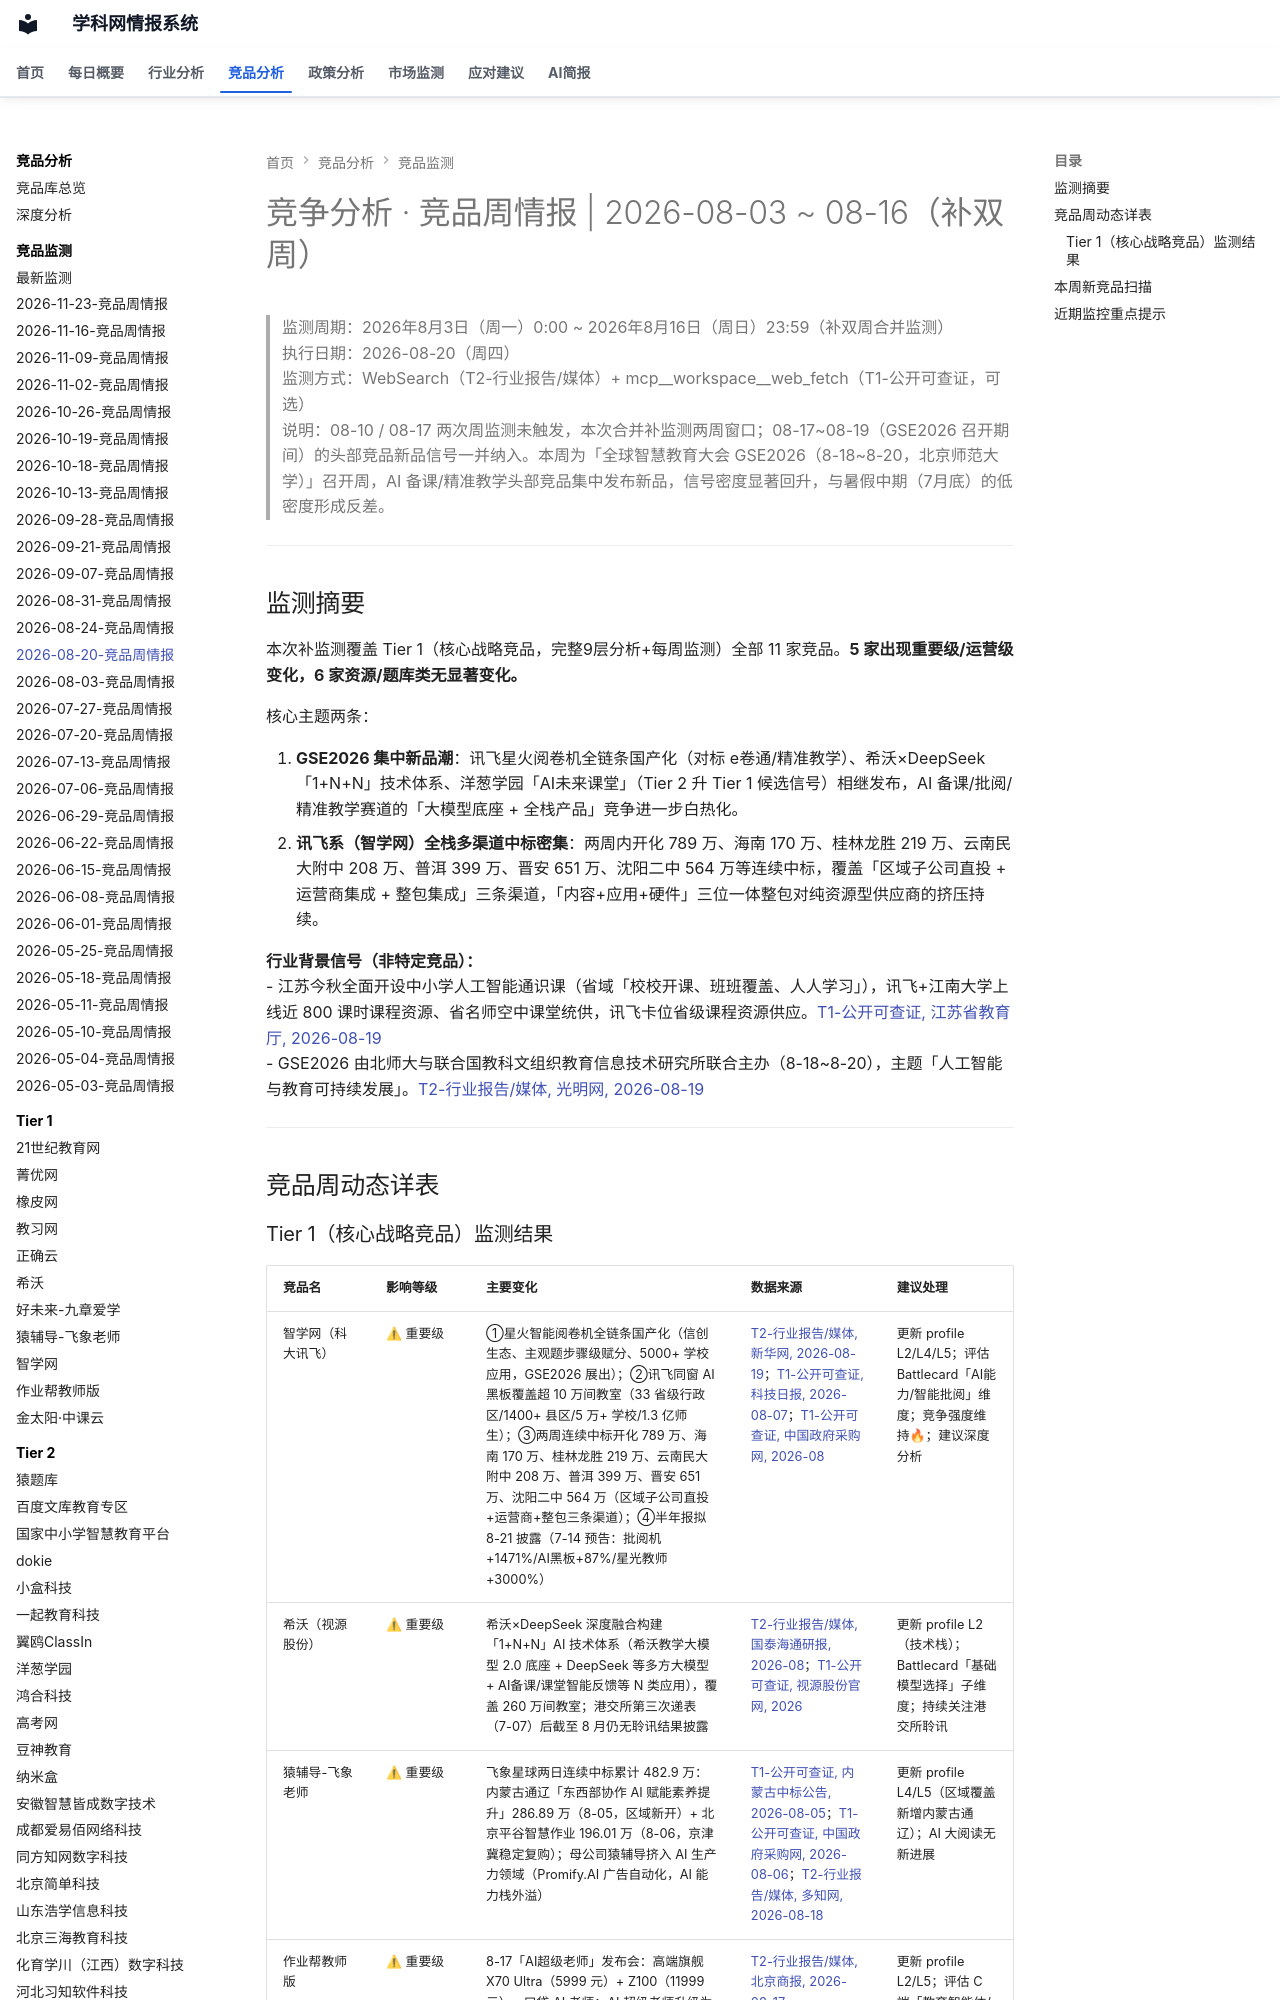

repository: wzrong/competitor-analysis · page: monitor/2026-08-20-竞品周情报/index.html · generator: mkdocs

---
page_type: monitor_log
date: 2026-08-20
tags:
  - 竞争监测
---
# 竞争分析 · 竞品周情报 | 2026-08-03 ~ 08-16（补双周）

> 监测周期：2026年8月3日（周一）0:00 ~ 2026年8月16日（周日）23:59（补双周合并监测）
> 执行日期：2026-08-20（周四）
> 监测方式：WebSearch（T2-行业报告/媒体）+ mcp__workspace__web_fetch（T1-公开可查证，可选）
> 说明：08-10 / 08-17 两次周监测未触发，本次合并补监测两周窗口；08-17~08-19（GSE2026 召开期间）的头部竞品新品信号一并纳入。本周为「全球智慧教育大会 GSE2026（8-18~8-20，北京师范大学）」召开周，AI 备课/精准教学头部竞品集中发布新品，信号密度显著回升，与暑假中期（7月底）的低密度形成反差。

---

## 监测摘要

本次补监测覆盖 Tier 1（核心战略竞品，完整9层分析+每周监测）全部 11 家竞品。**5 家出现重要级/运营级变化，6 家资源/题库类无显著变化。**

核心主题两条：

1. **GSE2026 集中新品潮**：讯飞星火阅卷机全链条国产化（对标 e卷通/精准教学）、希沃×DeepSeek「1+N+N」技术体系、洋葱学园「AI未来课堂」（Tier 2 升 Tier 1 候选信号）相继发布，AI 备课/批阅/精准教学赛道的「大模型底座 + 全栈产品」竞争进一步白热化。
2. **讯飞系（智学网）全栈多渠道中标密集**：两周内开化 789 万、海南 170 万、桂林龙胜 219 万、云南民大附中 208 万、普洱 399 万、晋安 651 万、沈阳二中 564 万等连续中标，覆盖「区域子公司直投 + 运营商集成 + 整包集成」三条渠道，「内容+应用+硬件」三位一体整包对纯资源型供应商的挤压持续。

**行业背景信号（非特定竞品）：**
- 江苏今秋全面开设中小学人工智能通识课（省域「校校开课、班班覆盖、人人学习」），讯飞+江南大学上线近 800 课时课程资源、省名师空中课堂统供，讯飞卡位省级课程资源供应。[T1-公开可查证, 江苏省教育厅, 2026-08-19](http://jyt.jiangsu.gov.cn/art/2026/8/19/art_57807_11818141.html)
- GSE2026 由北师大与联合国教科文组织教育信息技术研究所联合主办（8-18~8-20），主题「人工智能与教育可持续发展」。[T2-行业报告/媒体, 光明网, 2026-08-19](https://tech.gmw.cn/2026-08/19/content_38951795.htm)

---

## 竞品周动态详表
